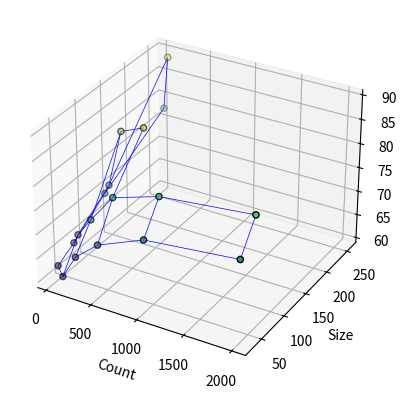

Reproduce this figure in Python.
import numpy as np
import matplotlib.pyplot as plt

size = np.array([32, 64, 128, 256])
count = np.array([50, 100, 250, 500, 1000, 2000])
accuracy = np.array([
    [63, 61, 66, 70, 74, 76],
    [65, 67, 71, 77, 80, 82],
    [70, 72, 84, 86, np.nan, np.nan],
    [78, 89, np.nan, np.nan, np.nan, np.nan]
])

X, Y = np.meshgrid(count, size)

fig = plt.figure()
ax = fig.add_subplot(111, projection='3d')

X_flat = X[~np.isnan(accuracy)]
Y_flat = Y[~np.isnan(accuracy)]
Z_flat = accuracy[~np.isnan(accuracy)]
ax.scatter(X_flat, Y_flat, Z_flat, c=Z_flat, cmap='viridis', edgecolor='k')

for i in range(len(size)):
    valid_mask = ~np.isnan(accuracy[i])
    ax.plot(X[i, valid_mask], Y[i, valid_mask], accuracy[i, valid_mask], color='b', linewidth=0.5)

for j in range(len(count)):
    valid_mask = ~np.isnan(accuracy[:, j])
    ax.plot(X[valid_mask, j], Y[valid_mask, j], accuracy[valid_mask, j], color='b', linewidth=0.5)

ax.set_xlabel("Count")
ax.set_ylabel("Size")
ax.set_zlabel("Accuracy (%)")

plt.show()
